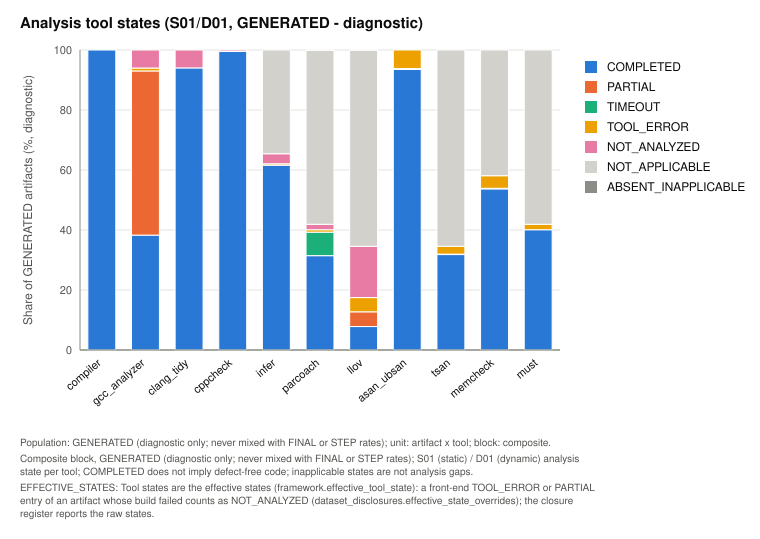

The file beside this chart, header and first rows:
stage, tool, state, numerator, denominator, share_pct
static, compiler, COMPLETED, 5460, 5460, 100
static, compiler, PARTIAL, 0, 5460, 0.000000
static, compiler, TIMEOUT, 0, 5460, 0.000000
static, compiler, TOOL_ERROR, 0, 5460, 0.000000
static, compiler, NOT_ANALYZED, 0, 5460, 0.000000
static, compiler, NOT_APPLICABLE, 0, 5460, 0.000000
static, compiler, ABSENT_INAPPLICABLE, 0, 5460, 0.000000
static, gcc_analyzer, COMPLETED, 2091, 5460, 38.3
static, gcc_analyzer, PARTIAL, 2988, 5460, 54.73
static, gcc_analyzer, TIMEOUT, 0, 5460, 0.000000
static, gcc_analyzer, TOOL_ERROR, 53, 5460, 0.9707
static, gcc_analyzer, NOT_ANALYZED, 328, 5460, 6.007
static, gcc_analyzer, NOT_APPLICABLE, 0, 5460, 0.000000
static, gcc_analyzer, ABSENT_INAPPLICABLE, 0, 5460, 0.000000
static, clang_tidy, COMPLETED, 5134, 5460, 94.03
static, clang_tidy, PARTIAL, 0, 5460, 0.000000
static, clang_tidy, TIMEOUT, 0, 5460, 0.000000
static, clang_tidy, TOOL_ERROR, 0, 5460, 0.000000
static, clang_tidy, NOT_ANALYZED, 326, 5460, 5.971
static, clang_tidy, NOT_APPLICABLE, 0, 5460, 0.000000
static, clang_tidy, ABSENT_INAPPLICABLE, 0, 5460, 0.000000
static, cppcheck, COMPLETED, 5434, 5460, 99.52
static, cppcheck, PARTIAL, 0, 5460, 0.000000
static, cppcheck, TIMEOUT, 0, 5460, 0.000000
static, cppcheck, TOOL_ERROR, 0, 5460, 0.000000
static, cppcheck, NOT_ANALYZED, 26, 5460, 0.4762
static, cppcheck, NOT_APPLICABLE, 0, 5460, 0.000000
static, cppcheck, ABSENT_INAPPLICABLE, 0, 5460, 0.000000
static, infer, COMPLETED, 3364, 5460, 61.61
static, infer, PARTIAL, 0, 5460, 0.000000
static, infer, TIMEOUT, 0, 5460, 0.000000
static, infer, TOOL_ERROR, 25, 5460, 0.4579
static, infer, NOT_ANALYZED, 183, 5460, 3.352
static, infer, NOT_APPLICABLE, 1888, 5460, 34.58
static, infer, ABSENT_INAPPLICABLE, 0, 5460, 0.000000
static, parcoach, COMPLETED, 1717, 5460, 31.45
static, parcoach, PARTIAL, 0, 5460, 0.000000
static, parcoach, TIMEOUT, 428, 5460, 7.839
static, parcoach, TOOL_ERROR, 44, 5460, 0.8059
static, parcoach, NOT_ANALYZED, 99, 5460, 1.813
static, parcoach, NOT_APPLICABLE, 3164, 5460, 57.95
static, parcoach, ABSENT_INAPPLICABLE, 8, 5460, 0.1465
static, llov, COMPLETED, 427, 5460, 7.821
static, llov, PARTIAL, 268, 5460, 4.908
static, llov, TIMEOUT, 0, 5460, 0.000000
static, llov, TOOL_ERROR, 259, 5460, 4.744
static, llov, NOT_ANALYZED, 934, 5460, 17.11
static, llov, NOT_APPLICABLE, 3566, 5460, 65.31
static, llov, ABSENT_INAPPLICABLE, 6, 5460, 0.1099
dynamic, asan_ubsan, COMPLETED, 5105, 5460, 93.5
dynamic, asan_ubsan, PARTIAL, 0, 5460, 0.000000
dynamic, asan_ubsan, TIMEOUT, 19, 5460, 0.348
dynamic, asan_ubsan, TOOL_ERROR, 336, 5460, 6.154
dynamic, asan_ubsan, NOT_ANALYZED, 0, 5460, 0.000000
dynamic, asan_ubsan, NOT_APPLICABLE, 0, 5460, 0.000000
dynamic, asan_ubsan, ABSENT_INAPPLICABLE, 0, 5460, 0.000000
dynamic, tsan, COMPLETED, 1737, 5460, 31.81
dynamic, tsan, PARTIAL, 1, 5460, 0.01832
dynamic, tsan, TIMEOUT, 7, 5460, 0.1282
dynamic, tsan, TOOL_ERROR, 143, 5460, 2.619
... 17 more rows
